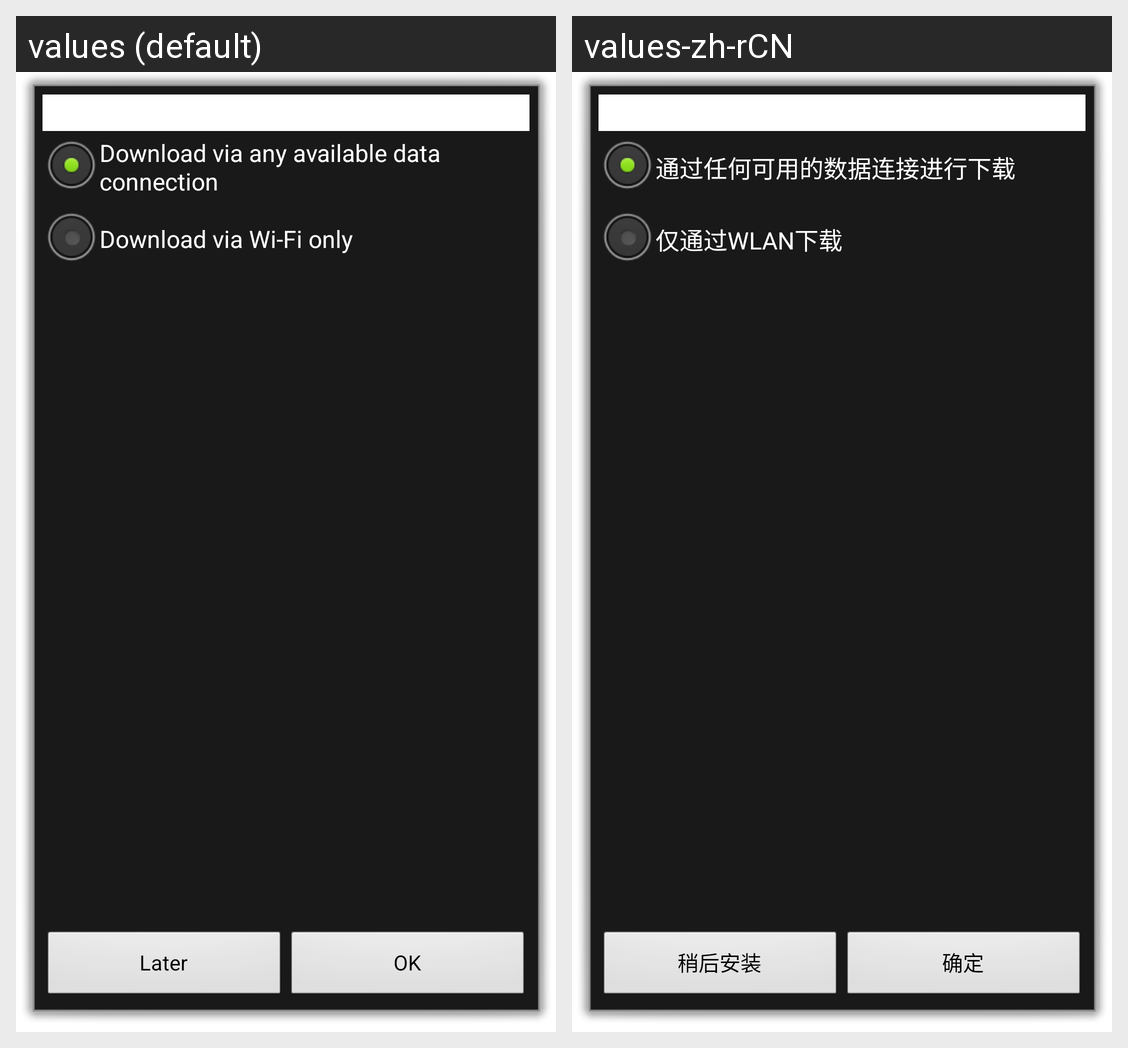

The same Android screen rendered under two of its app's locales, left to right. List the strings drawn on it with the default value and each locale's translation.
Android screen res/layout/activity_update_download.xml rendered under 2 locales, left to right: values (default), values-zh-rCN. Device: Nexus 5 (rendered at 1080×1920; each locale shown at half size, 540×960, under a caption strip naming it); theme android:Theme.Dialog.
Strings drawn on this screen, with the default value and each locale's value (text and hints the layout hard-codes, and strings that could not be matched under every locale, appear in the picture but are not listed):

download_any_data
  values: Download via any available data connection
  values-zh-rCN: 通过任何可用的数据连接进行下载

download_only_wifi
  values: Download via Wi-Fi only
  values-zh-rCN: 仅通过WLAN下载

later
  values: Later
  values-zh-rCN: 稍后安装

ok
  values: OK
  values-zh-rCN: 确定
